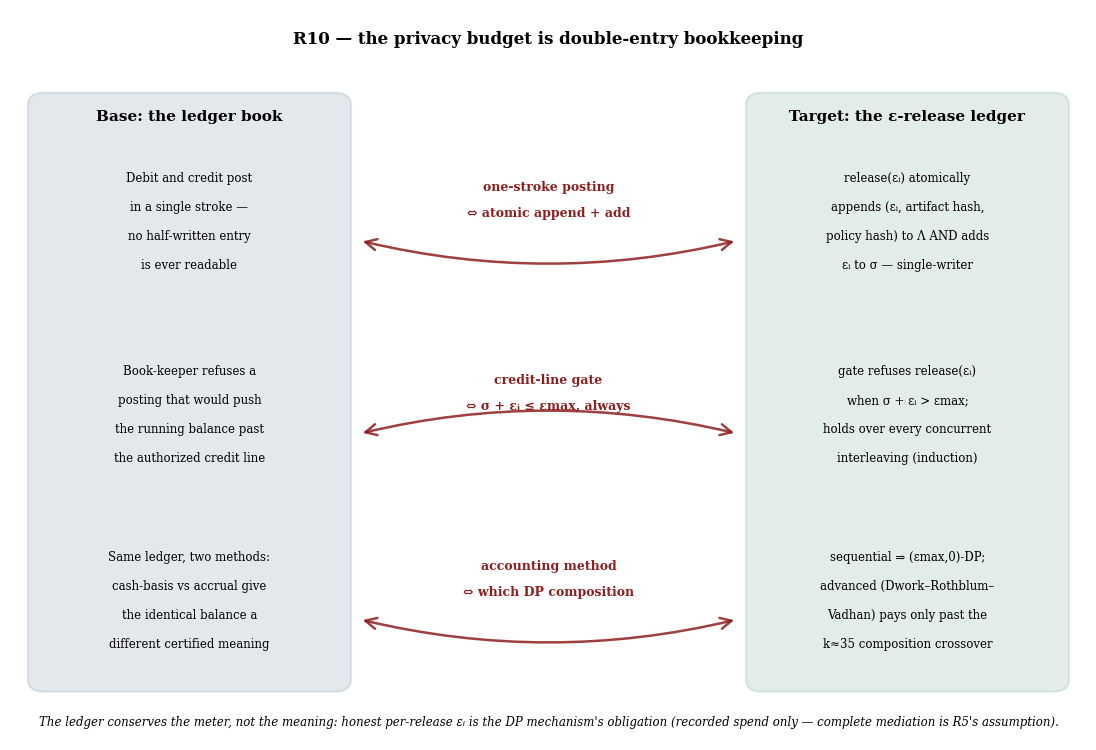

Recreate this plot in Python. (Note: this script raises an exception after producing the figure.)
#!/usr/bin/env python3
"""
R10 Figures: ε-ledger conservation (A3)
- r10_relation.png: RELATION-MAP (double-entry bookkeeping ⇔ privacy budget ledger)
- r10_regime.png: REGIME DIAGRAM (composition comparison at δ'=1e-6)
"""

import numpy as np
import matplotlib.pyplot as plt
plt.rcParams['font.family'] = 'serif'  # match the LaTeX body's serif face, not matplotlib's sans default
from matplotlib.patches import FancyBboxPatch, FancyArrowPatch

# Set seed for deterministic output
np.random.seed(20260816)

# House colors (from task)
harborblue = (30/255, 70/255, 110/255)
shipred = (140/255, 30/255, 30/255)
seagreen = (31/255, 110/255, 70/255)

# ============================================================================
# Figure 1: RELATION-MAP (bank ledger ⇔ ε-release ledger, three substantive rows)
# ============================================================================

fig, ax = plt.subplots(figsize=(12, 7.6), dpi=150)
ax.set_xlim(0, 12)
ax.set_ylim(0, 10.6)
ax.axis('off')

ax.text(6, 10.3, "R10 — the privacy budget is double-entry bookkeeping",
        fontsize=12, weight='bold', ha='center', va='top')

# Base column (left): a bank ledger
ax.add_patch(FancyBboxPatch((0.2, 0.7), 3.6, 8.7,
                             boxstyle="round,pad=0,rounding_size=0.18",
                             edgecolor=harborblue, facecolor=harborblue,
                             alpha=0.12, linewidth=1.5))
ax.text(2.0, 9.05, "Base: the ledger book", fontsize=11, weight='bold',
        ha='center', va='center')

# Target column (right): the release ledger (σ, Λ)
ax.add_patch(FancyBboxPatch((8.2, 0.7), 3.6, 8.7,
                             boxstyle="round,pad=0,rounding_size=0.18",
                             edgecolor=seagreen, facecolor=seagreen,
                             alpha=0.12, linewidth=1.5))
ax.text(10.0, 9.05, "Target: the ε-release ledger", fontsize=11, weight='bold',
        ha='center', va='center')

rows = [
    # (y, base lines, target lines, label lines, curvature)
    (7.4,
     ["Debit and credit post", "in a single stroke —", "no half-written entry", "is ever readable"],
     ["release(εᵢ) atomically", "appends (εᵢ, artifact hash,", "policy hash) to Λ AND adds", "εᵢ to σ — single-writer"],
     ["one-stroke posting", "⇔ atomic append + add"],
     0.12),
    (4.6,
     ["Book-keeper refuses a", "posting that would push", "the running balance past", "the authorized credit line"],
     ["gate refuses release(εᵢ)", "when σ + εᵢ > εmax;", "holds over every concurrent", "interleaving (induction)"],
     ["credit-line gate", "⇔ σ + εᵢ ≤ εmax, always"],
     -0.12),
    (1.9,
     ["Same ledger, two methods:", "cash-basis vs accrual give", "the identical balance a", "different certified meaning"],
     ["sequential ⇒ (εmax,0)-DP;", "advanced (Dwork–Rothblum–", "Vadhan) pays only past the", "k≈35 composition crossover"],
     ["accounting method", "⇔ which DP composition"],
     0.12),
]

for y, base_lines, target_lines, label_lines, rad in rows:
    for i, s in enumerate(base_lines):
        ax.text(2.0, y + 0.75 - 0.42 * i, s, fontsize=8.5, ha='center', va='center')
    for i, s in enumerate(target_lines):
        ax.text(10.0, y + 0.75 - 0.42 * i, s, fontsize=8.5, ha='center', va='center')
    arrow = FancyArrowPatch((3.9, y - 0.15), (8.1, y - 0.15), arrowstyle='<->',
                             mutation_scale=20, linewidth=1.8, color=shipred, alpha=0.85,
                             connectionstyle=f"arc3,rad={rad}")
    ax.add_patch(arrow)
    for i, s in enumerate(label_lines):
        ax.text(6.0, y + 0.62 - 0.38 * i, s, fontsize=9, ha='center',
                va='center', color=shipred, weight='bold')

ax.text(6.0, 0.25,
        "The ledger conserves the meter, not the meaning: honest per-release εᵢ is the DP mechanism's obligation "
        "(recorded spend only — complete mediation is R5's assumption).",
        fontsize=8.5, ha='center', va='center', style='italic')

plt.tight_layout()
plt.savefig('/home/user/port-daddy/docs/harbor-research/figures/r10_relation.png',
            dpi=150, bbox_inches='tight')
plt.close()

# ============================================================================
# Figure 2: REGIME DIAGRAM (composition curves)
# ============================================================================

fig, ax = plt.subplots(figsize=(10, 6.5), dpi=150)

# Parameters
epsilon = 0.1  # base epsilon for the curves
delta_prime = 1e-6
log_delta = np.log(1.0 / delta_prime)  # ln(1/δ') ≈ 13.8155

# Generate k range on log scale from 4 to 256
k_values = np.logspace(np.log10(4), np.log10(256), 150)

# Composition formulas
basic_composition = k_values * epsilon
advanced_composition = (np.sqrt(2 * k_values * log_delta) * epsilon +
                       k_values * epsilon * (np.exp(epsilon) - 1))

# Find crossover point (where advanced < basic)
crossover_idx = np.where(advanced_composition < basic_composition)[0]
if len(crossover_idx) > 0:
    crossover_k = k_values[crossover_idx[0]]
else:
    crossover_k = None

# Plot the curves
ax.plot(k_values, basic_composition, color=harborblue, linewidth=2.5,
        label='basic sequential: k·ε', linestyle='-')
ax.plot(k_values, advanced_composition, color=seagreen, linewidth=2.5,
        label='advanced (Dwork–Rothblum–Vadhan): √(2k ln(1/δ\'))·ε + k·ε·(e^ε−1)',
        linestyle='-')

# Shade region where advanced < basic
if crossover_k is not None:
    # Find the range where advanced < basic
    mask = k_values >= crossover_k
    ax.fill_between(k_values[mask], advanced_composition[mask], basic_composition[mask],
                    color=seagreen, alpha=0.10, label='advanced accounting pays')

    # Mark the crossover with a dashed vertical line
    ax.axvline(crossover_k, color=shipred, linewidth=2.0, linestyle='--',
              label=f'crossover at k≈{crossover_k:.1f}')

# Measured points from compendium
# Point 1: k=32, ε=0.1, basic=3.20, advanced=3.31
k1, eps1 = 32, 0.1
basic1 = k1 * eps1
advanced1 = np.sqrt(2 * k1 * log_delta) * eps1 + k1 * eps1 * (np.exp(eps1) - 1)
ax.plot(k1, basic1, 'o', markersize=9, color=shipred, markeredgewidth=1.5,
       markeredgecolor='darkred', zorder=5)
ax.plot(k1, advanced1, 's', markersize=8, color=seagreen, markeredgewidth=1.5,
       markeredgecolor='darkgreen', zorder=5)
ax.annotate('k=32, ε=0.1\nbasic=3.20, advanced=3.31\n[verified]',
           xy=(k1, basic1), xytext=(k1*0.4, basic1+0.8),
           fontsize=8, ha='center', va='bottom', style='italic',
           bbox=dict(boxstyle='round,pad=0.4', facecolor='white',
                    edgecolor=shipred, alpha=0.95, linewidth=1),
           arrowprops=dict(arrowstyle='->', color=shipred, lw=1.2))

# Point 2: k=128, ε=0.05, basic=6.40, advanced=3.30
k2, eps2 = 128, 0.05
basic2 = k2 * eps2
log_delta2 = np.log(1.0 / delta_prime)
advanced2 = np.sqrt(2 * k2 * log_delta2) * eps2 + k2 * eps2 * (np.exp(eps2) - 1)
ax.plot(k2, basic2, 'o', markersize=9, color=harborblue, markeredgewidth=1.5,
       markeredgecolor='navy', zorder=5)
ax.plot(k2, advanced2, 's', markersize=8, color=seagreen, markeredgewidth=1.5,
       markeredgecolor='darkgreen', zorder=5)
ax.annotate('k=128, ε=0.05\nbasic=6.40, advanced=3.30\n[verified]',
           xy=(k2, advanced2), xytext=(42, 20),
           fontsize=8, ha='left', va='top', style='italic',
           bbox=dict(boxstyle='round,pad=0.4', facecolor='white',
                    edgecolor=seagreen, alpha=0.95, linewidth=1),
           arrowprops=dict(arrowstyle='->', color=seagreen, lw=1.2))

# Axis labels and title
ax.set_xlabel('number of releases k (log scale)', fontsize=10, weight='bold')
ax.set_ylabel('certified total ε', fontsize=10, weight='bold')
ax.set_title("R10 regime — which DP accounting to quote at which engagement length",
            fontsize=11, weight='bold', pad=12)

# Logarithmic x-axis
ax.set_xscale('log')
ax.set_xlim(4, 256)
ax.set_ylim(0, 30)

# Prune any auto-generated log-scale x ticks that fall outside the final
# view limits (LogLocator emits one boundary decade beyond an explicit
# set_xlim; its Text stays "visible" though never actually drawn).
fig.canvas.draw()
xlo, xhi = ax.get_xlim()
ax.set_xticks([t for t in ax.get_xticks() if xlo * 0.999 <= t <= xhi * 1.001])

# Grid and spines
ax.grid(True, alpha=0.25, linestyle='--', linewidth=0.5)
ax.spines['top'].set_visible(False)
ax.spines['right'].set_visible(False)
ax.spines['left'].set_linewidth(1)
ax.spines['bottom'].set_linewidth(1)

# Legend with δ' notation
legend_text = f"δ'=1e-6, ε={epsilon} (solid curves); δ' change shown by points at ε=0.05"
ax.text(0.02, 0.98, legend_text, transform=ax.transAxes,
       fontsize=8, ha='left', va='top', style='italic',
       bbox=dict(boxstyle='round,pad=0.4', facecolor='lightyellow',
                edgecolor=harborblue, linewidth=1, alpha=0.85))

# Legend
ax.legend(loc='lower right', fontsize=8.5, framealpha=0.95, edgecolor='gray')

plt.tight_layout()
plt.savefig('/home/user/port-daddy/docs/harbor-research/figures/r10_regime.png',
            dpi=150, bbox_inches='tight')
plt.close()

print("R10 figures generated successfully.")
